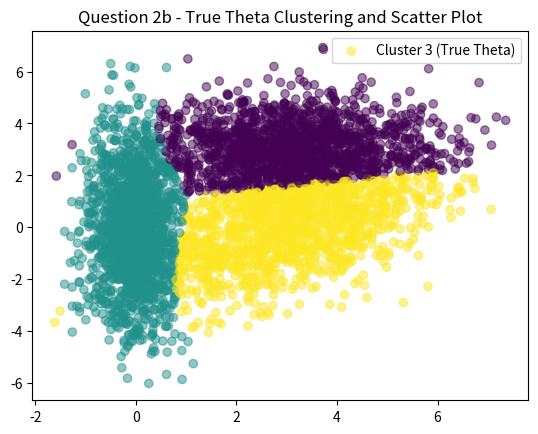

Generate this figure with matplotlib:
import numpy as np
import matplotlib.pyplot as plt
from scipy.stats import multivariate_normal

# Set a random seed for reproducibility
np.random.seed(42)

# Define covariance matrices
cov1 = np.array([[2, 0], [0, 1]])
cov2 = np.array([[0.2, 0], [0, 4]])
cov3 = np.array([[2, 1], [1, 2]])

covariances = np.stack([cov1, cov2, cov3])

def Calculate_post(data, miu, cov, pi, num_clusters):
    num_points = len(data)
    num_clusters = len(miu)
    # posterior probabilities (gamma)
    gamma = np.zeros((num_points, num_clusters))
    
    # Loop over Cluster
    for j in range(num_clusters):
        mvn = multivariate_normal(mean=miu[j], cov=cov[j])
        gamma[:, j] = pi[j] * mvn.pdf(data)
    # Normalize Gamma
    gamma = gamma / np.sum(gamma, axis=1, keepdims=True)
    return gamma

# Assuming N = 1000 for better separation
N = 1500

# Assume true theta clustering for infinite'
true_theta_cluster1 = np.random.multivariate_normal(mean=[3, 3], cov=cov1, size=N)
true_theta_cluster2 = np.random.multivariate_normal(mean=[0, 0], cov=cov2, size=N)
true_theta_cluster3 = np.random.multivariate_normal(mean=[3, 0], cov=cov3, size=N)

# Combine true theta clusters
infinite_theta = np.vstack((true_theta_cluster1, true_theta_cluster2, true_theta_cluster3))
np.random.shuffle(infinite_theta)  # Shuffle the data

# Calculate means (miu) for each cluster
true_miu = [np.mean(cluster, axis=0) for cluster in [true_theta_cluster1, true_theta_cluster2, true_theta_cluster3]]
true_miu = np.array(true_miu)
pi = [1/3, 1/3, 1/3]

gamma = Calculate_post(infinite_theta, true_miu, covariances, pi, 3) 
z = np.argmax(gamma, axis=1, keepdims=True)
print(np.unique(z, return_counts=True))

# Plot the results with different colors for each covariance matrix
plt.scatter(infinite_theta[:, 0], infinite_theta[:, 1], label='Cluster 3 (True Theta)', c=z.flatten(), alpha=0.5)
plt.title('Question 2b - True Theta Clustering and Scatter Plot')
plt.legend()
plt.show()

# Save the means for later use in EM algorithm
np.save('true_miu.npy', true_miu)
